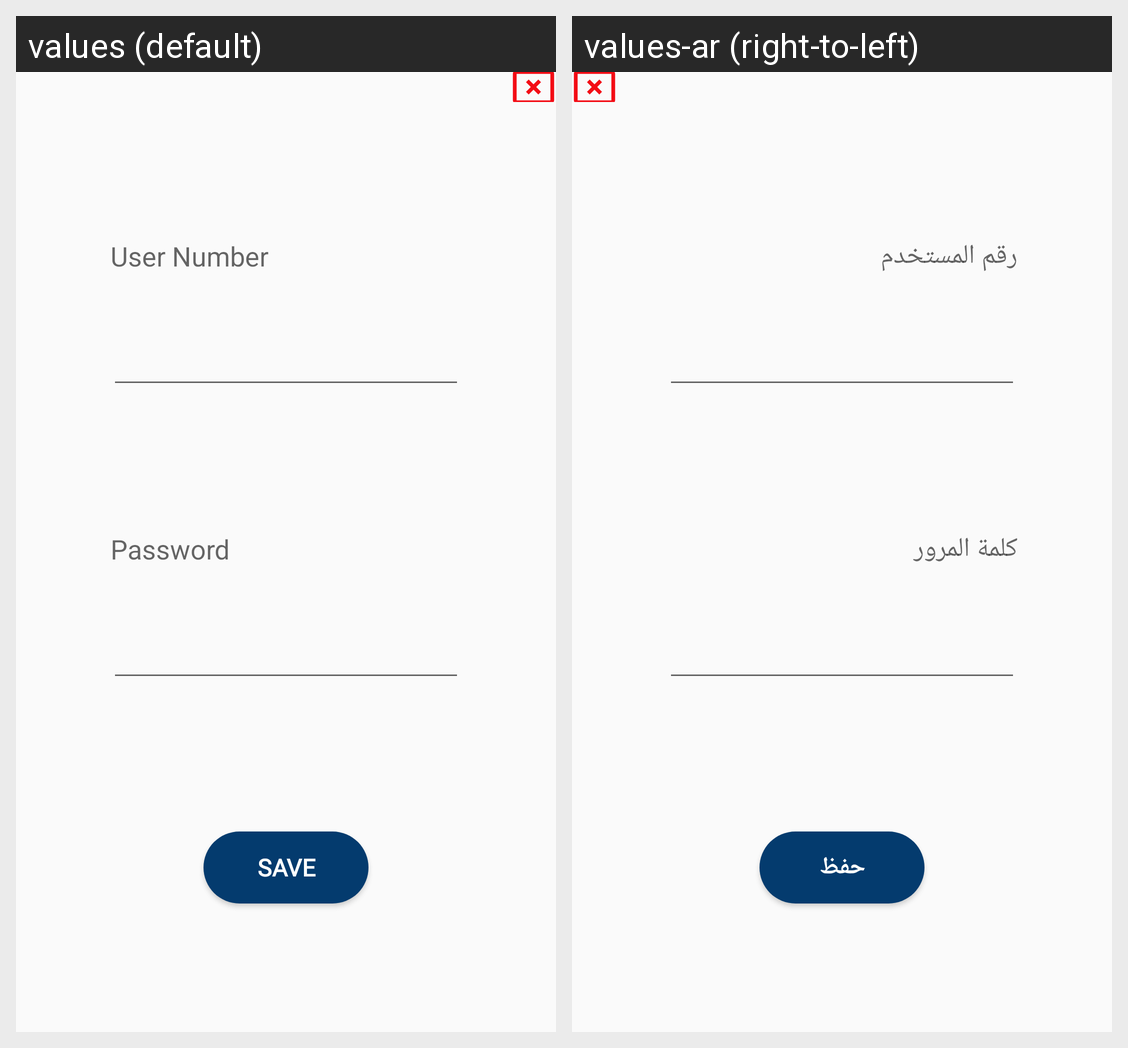

For this localized Android screen grid, give each drawn string resource with its value in every locale shown.
Android screen res/layout/authentication.xml rendered under 2 locales, left to right: values (default), values-ar (right-to-left). Device: Nexus 5 (rendered at 1080×1920; each locale shown at half size, 540×960, under a caption strip naming it); theme AppTheme.
Strings drawn on this screen, with the default value and each locale's value (text and hints the layout hard-codes, and strings that could not be matched under every locale, appear in the picture but are not listed):

userNum
  values: User Number
  values-ar: رقم المستخدم

prompt_password
  values: Password
  values-ar: كلمة المرور

save
  values: Save
  values-ar: حفظ
